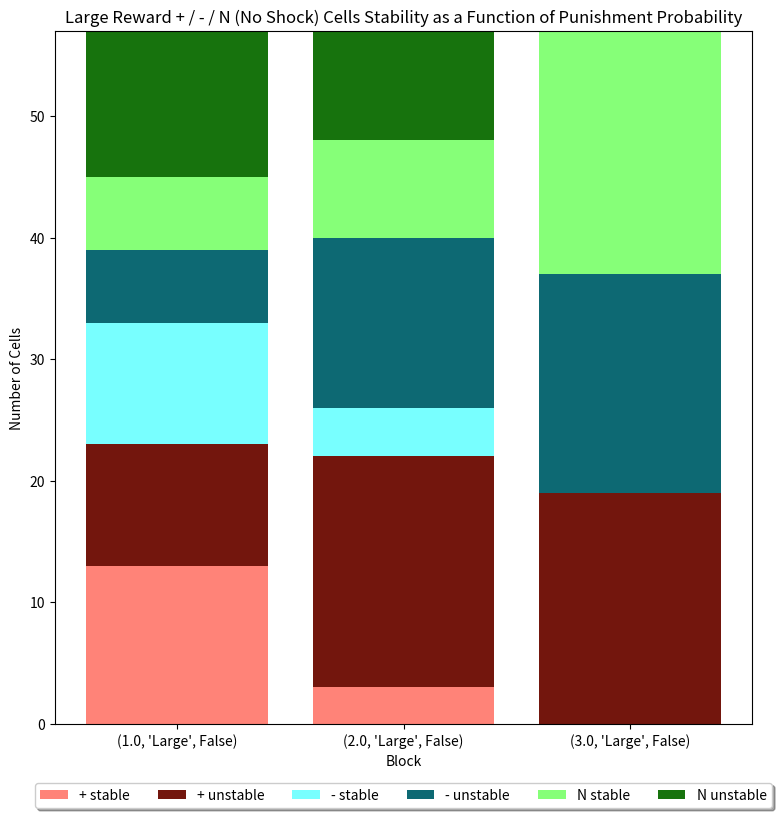

Reproduce this figure in Python. (Note: this script raises an exception after producing the figure.)
import matplotlib.pyplot as plt

data = {"(1.0, 'Large', False)": {'+ stable': 13, '+ unstable': 10, '- stable': 10, '- unstable': 6, 'N stable': 6, 'N unstable': 12}, 
        "(2.0, 'Large', False)": {'+ stable': 3, '+ unstable': 19, '- stable': 4, '- unstable': 14, 'N stable': 8, 'N unstable': 9}, 
        "(3.0, 'Large', False)": {'+ stable': 0, '+ unstable': 19, '- stable': 0, '- unstable': 18, 'N stable': 20, 'N unstable': 0}}

x = list(data.keys())

fig, ax = plt.subplots()

# Create a list to store the bottom values for each bar
bottoms = [0] * len(x)

for i, (key, val) in enumerate(data.items()):
    ax.bar(x[i], val['+ stable'], label='+ stable', color='#ff8378')
    bottoms[i] += val['+ stable']
    ax.bar(x[i], val['+ unstable'], bottom=bottoms[i], label='+ unstable', color='#73160d')
    bottoms[i] += val['+ unstable']
    ax.bar(x[i], val['- stable'], bottom=bottoms[i], label='- stable', color='#78ffff')
    bottoms[i] += val['- stable']
    ax.bar(x[i], val['- unstable'], bottom=bottoms[i], label='- unstable', color='#0d6973')
    bottoms[i] += val['- unstable']
    ax.bar(x[i], val['N stable'], bottom=bottoms[i], label='N stable', color='#86ff78')
    bottoms[i] += val['N stable']
    ax.bar(x[i], val['N unstable'], bottom=bottoms[i], label='N unstable', color='#17730d')

h,l = ax.get_legend_handles_labels()
ax.legend(h[:6], l[:6], loc='upper center', bbox_to_anchor=(0.5, -0.075),
          fancybox=True, shadow=True, ncol=6)
ax.set_ylabel("Number of Cells")
ax.set_xlabel("Block")
ax.set_title("Large Reward + / - / N (No Shock) Cells Stability as a Function of Punishment Probability")
fig.set_size_inches(9, 9)
fig.savefig("/media/rory/Padlock_DT/Prezis/012723/plotting_stability_specific_large.png")